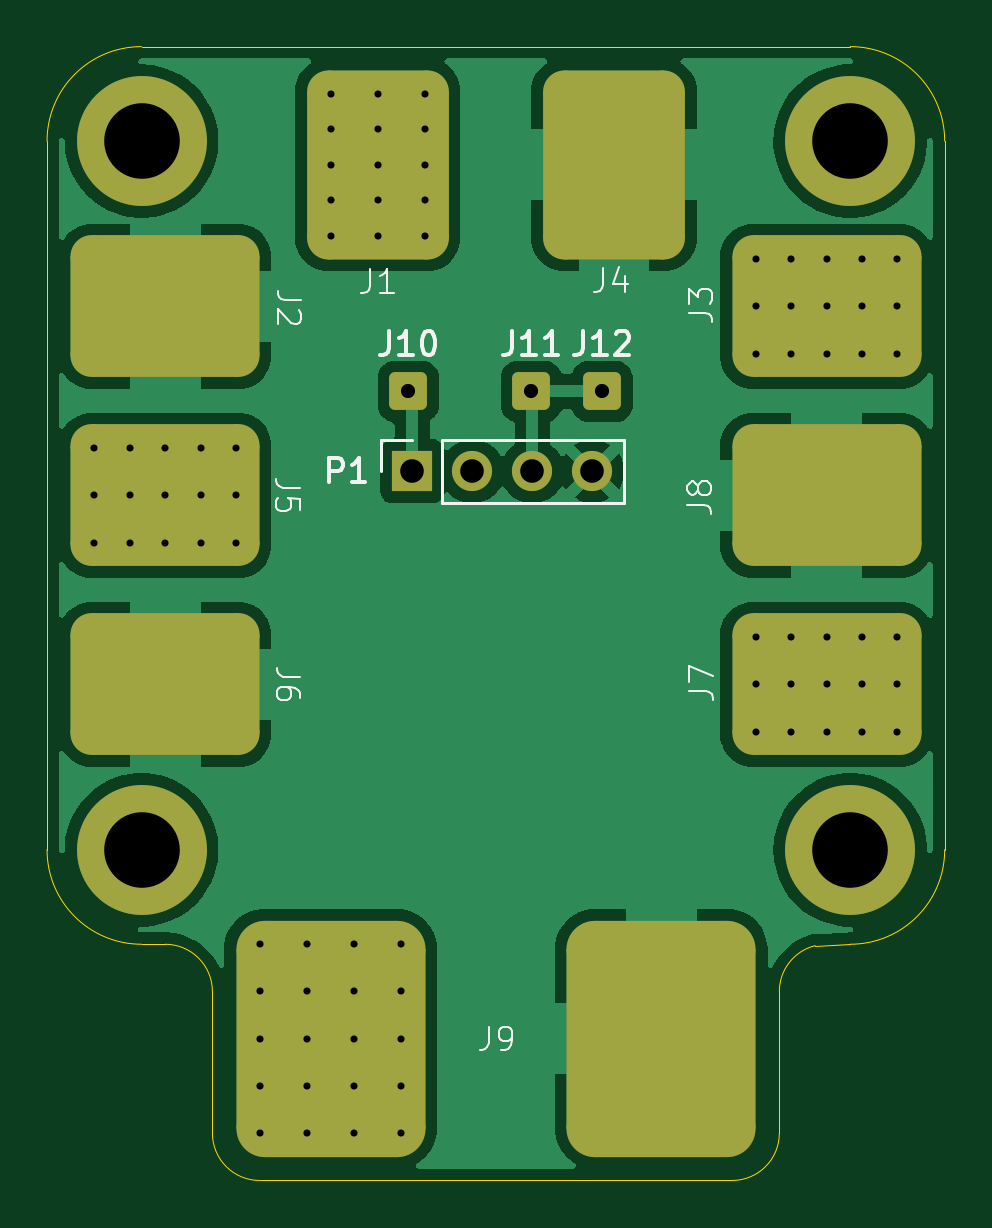
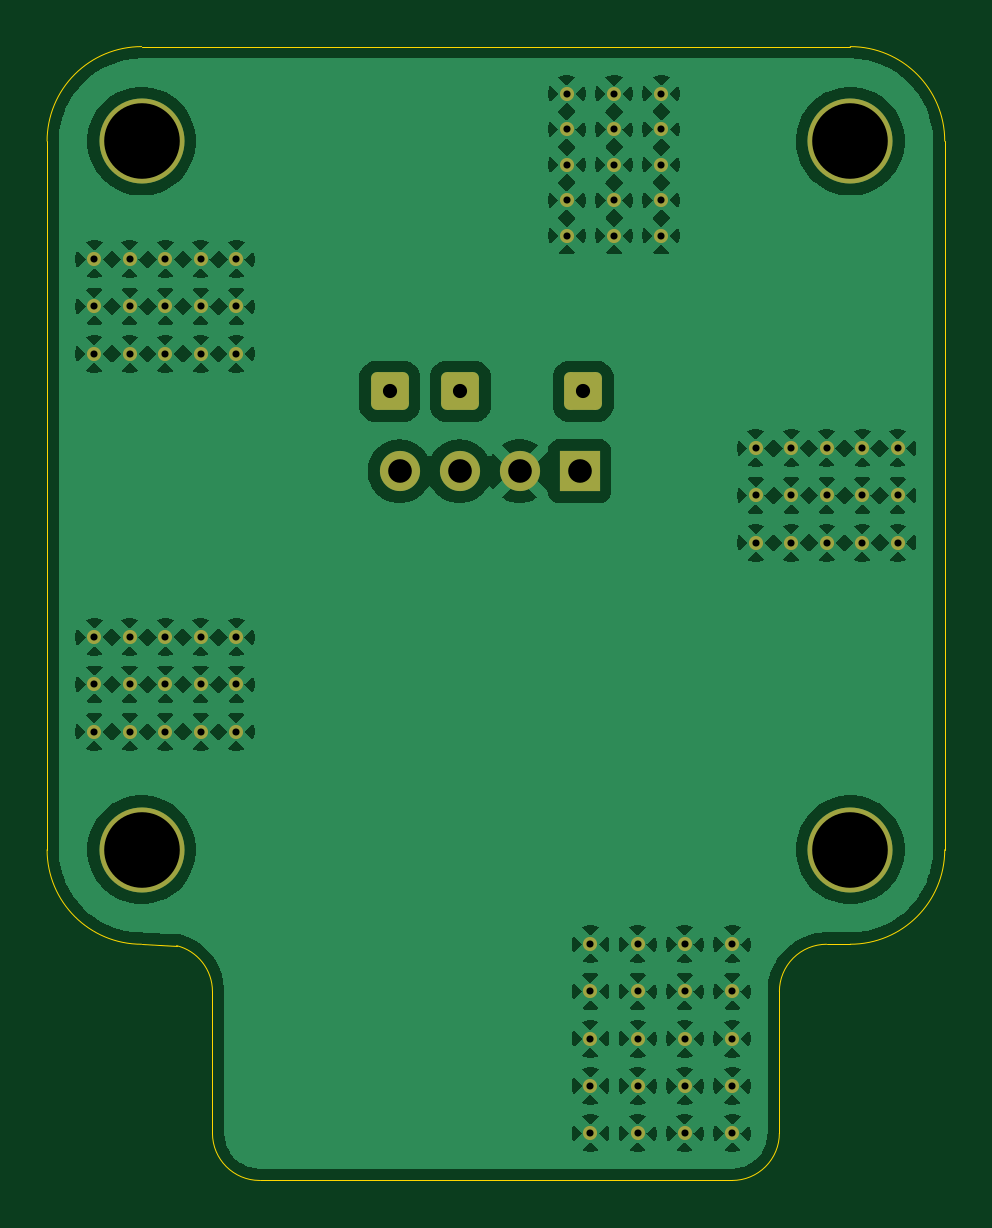
Circuit board: 11 layer files. Board 38.0 x 48.0 mm.
- bottom_copper: power-board-B_Cu.gbr (154360 bytes)
- bottom_mask: power-board-B_Mask.gbr (3676 bytes)
- paste: power-board-B_Paste.gbr (454 bytes)
- bottom_silk: power-board-B_Silkscreen.gbr (455 bytes)
- outline: power-board-Edge_Cuts.gbr (1512 bytes)
- top_copper: power-board-F_Cu.gbr (45897 bytes)
- top_mask: power-board-F_Mask.gbr (4591 bytes)
- paste: power-board-F_Paste.gbr (1847 bytes)
- top_silk: power-board-F_Silkscreen.gbr (12660 bytes)
- drill: power-board-NPTH.drl (269 bytes)
- drill: power-board-PTH.drl (1622 bytes)

=== bottom_copper: power-board-B_Cu.gbr (154360 bytes, source omitted) ===
=== bottom_mask: power-board-B_Mask.gbr ===
%TF.GenerationSoftware,KiCad,Pcbnew,9.0.4*%
%TF.CreationDate,2025-09-29T17:30:01-04:00*%
%TF.ProjectId,power-board,706f7765-722d-4626-9f61-72642e6b6963,rev?*%
%TF.SameCoordinates,Original*%
%TF.FileFunction,Soldermask,Bot*%
%TF.FilePolarity,Negative*%
%FSLAX46Y46*%
G04 Gerber Fmt 4.6, Leading zero omitted, Abs format (unit mm)*
G04 Created by KiCad (PCBNEW 9.0.4) date 2025-09-29 17:30:01*
%MOMM*%
%LPD*%
G01*
G04 APERTURE LIST*
G04 Aperture macros list*
%AMRoundRect*
0 Rectangle with rounded corners*
0 $1 Rounding radius*
0 $2 $3 $4 $5 $6 $7 $8 $9 X,Y pos of 4 corners*
0 Add a 4 corners polygon primitive as box body*
4,1,4,$2,$3,$4,$5,$6,$7,$8,$9,$2,$3,0*
0 Add four circle primitives for the rounded corners*
1,1,$1+$1,$2,$3*
1,1,$1+$1,$4,$5*
1,1,$1+$1,$6,$7*
1,1,$1+$1,$8,$9*
0 Add four rect primitives between the rounded corners*
20,1,$1+$1,$2,$3,$4,$5,0*
20,1,$1+$1,$4,$5,$6,$7,0*
20,1,$1+$1,$6,$7,$8,$9,0*
20,1,$1+$1,$8,$9,$2,$3,0*%
G04 Aperture macros list end*
%ADD10C,0.600000*%
%ADD11RoundRect,0.250000X-0.550000X-0.550000X0.550000X-0.550000X0.550000X0.550000X-0.550000X0.550000X0*%
%ADD12C,3.600000*%
%ADD13C,1.700000*%
%ADD14R,1.700000X1.700000*%
G04 APERTURE END LIST*
D10*
%TO.C,J9*%
X75000000Y-84000000D03*
X75000000Y-86000000D03*
X75000000Y-88000000D03*
X75000000Y-90000000D03*
X75000000Y-92000000D03*
X77000000Y-84000000D03*
X77000000Y-86000000D03*
X77000000Y-88000000D03*
X77000000Y-90000000D03*
X77000000Y-92000000D03*
X79000000Y-84000000D03*
X79000000Y-86000000D03*
X79000000Y-88000000D03*
X79000000Y-90000000D03*
X79000000Y-92000000D03*
X81000000Y-84000000D03*
X81000000Y-86000000D03*
X81000000Y-88000000D03*
X81000000Y-90000000D03*
X81000000Y-92000000D03*
%TD*%
D11*
%TO.C,J11*%
X86500000Y-60600000D03*
%TD*%
D12*
%TO.C,H4*%
X100000000Y-80000000D03*
%TD*%
D11*
%TO.C,J12*%
X89500000Y-60600000D03*
%TD*%
D10*
%TO.C,J5*%
X68000000Y-67000000D03*
X69500000Y-67000000D03*
X71000000Y-67000000D03*
X72500000Y-67000000D03*
X74000000Y-67000000D03*
X68000000Y-65000000D03*
X69500000Y-65000000D03*
X71000000Y-65000000D03*
X72500000Y-65000000D03*
X74000000Y-65000000D03*
X68000000Y-63000000D03*
X69500000Y-63000000D03*
X71000000Y-63000000D03*
X72500000Y-63000000D03*
X74000000Y-63000000D03*
%TD*%
%TO.C,J7*%
X102000000Y-71000000D03*
X100500000Y-71000000D03*
X99000000Y-71000000D03*
X97500000Y-71000000D03*
X96000000Y-71000000D03*
X102000000Y-73000000D03*
X100500000Y-73000000D03*
X99000000Y-73000000D03*
X97500000Y-73000000D03*
X96000000Y-73000000D03*
X102000000Y-75000000D03*
X100500000Y-75000000D03*
X99000000Y-75000000D03*
X97500000Y-75000000D03*
X96000000Y-75000000D03*
%TD*%
%TO.C,J3*%
X102000000Y-55000000D03*
X100500000Y-55000000D03*
X99000000Y-55000000D03*
X97500000Y-55000000D03*
X96000000Y-55000000D03*
X102000000Y-57000000D03*
X100500000Y-57000000D03*
X99000000Y-57000000D03*
X97500000Y-57000000D03*
X96000000Y-57000000D03*
X102000000Y-59000000D03*
X100500000Y-59000000D03*
X99000000Y-59000000D03*
X97500000Y-59000000D03*
X96000000Y-59000000D03*
%TD*%
D12*
%TO.C,H1*%
X70000000Y-50000000D03*
%TD*%
D13*
%TO.C,P1*%
X89080000Y-63975000D03*
X86540000Y-63975000D03*
X84000000Y-63975000D03*
D14*
X81460000Y-63975000D03*
%TD*%
D10*
%TO.C,J1*%
X78000000Y-48000000D03*
X78000000Y-49500000D03*
X78000000Y-51000000D03*
X78000000Y-52500000D03*
X78000000Y-54000000D03*
X80000000Y-48000000D03*
X80000000Y-49500000D03*
X80000000Y-51000000D03*
X80000000Y-52500000D03*
X80000000Y-54000000D03*
X82000000Y-48000000D03*
X82000000Y-49500000D03*
X82000000Y-51000000D03*
X82000000Y-52500000D03*
X82000000Y-54000000D03*
%TD*%
D12*
%TO.C,H2*%
X100000000Y-50000000D03*
%TD*%
D11*
%TO.C,J10*%
X81300000Y-60600000D03*
%TD*%
D12*
%TO.C,H3*%
X70000000Y-80000000D03*
%TD*%
M02*

=== paste: power-board-B_Paste.gbr ===
%TF.GenerationSoftware,KiCad,Pcbnew,9.0.4*%
%TF.CreationDate,2025-09-29T17:30:01-04:00*%
%TF.ProjectId,power-board,706f7765-722d-4626-9f61-72642e6b6963,rev?*%
%TF.SameCoordinates,Original*%
%TF.FileFunction,Paste,Bot*%
%TF.FilePolarity,Positive*%
%FSLAX46Y46*%
G04 Gerber Fmt 4.6, Leading zero omitted, Abs format (unit mm)*
G04 Created by KiCad (PCBNEW 9.0.4) date 2025-09-29 17:30:01*
%MOMM*%
%LPD*%
G01*
G04 APERTURE LIST*
G04 APERTURE END LIST*
M02*

=== bottom_silk: power-board-B_Silkscreen.gbr ===
%TF.GenerationSoftware,KiCad,Pcbnew,9.0.4*%
%TF.CreationDate,2025-09-29T17:30:01-04:00*%
%TF.ProjectId,power-board,706f7765-722d-4626-9f61-72642e6b6963,rev?*%
%TF.SameCoordinates,Original*%
%TF.FileFunction,Legend,Bot*%
%TF.FilePolarity,Positive*%
%FSLAX46Y46*%
G04 Gerber Fmt 4.6, Leading zero omitted, Abs format (unit mm)*
G04 Created by KiCad (PCBNEW 9.0.4) date 2025-09-29 17:30:01*
%MOMM*%
%LPD*%
G01*
G04 APERTURE LIST*
G04 APERTURE END LIST*
M02*

=== outline: power-board-Edge_Cuts.gbr ===
%TF.GenerationSoftware,KiCad,Pcbnew,9.0.4*%
%TF.CreationDate,2025-09-29T17:30:01-04:00*%
%TF.ProjectId,power-board,706f7765-722d-4626-9f61-72642e6b6963,rev?*%
%TF.SameCoordinates,Original*%
%TF.FileFunction,Profile,NP*%
%FSLAX46Y46*%
G04 Gerber Fmt 4.6, Leading zero omitted, Abs format (unit mm)*
G04 Created by KiCad (PCBNEW 9.0.4) date 2025-09-29 17:30:01*
%MOMM*%
%LPD*%
G01*
G04 APERTURE LIST*
%TA.AperFunction,Profile*%
%ADD10C,0.050000*%
%TD*%
G04 APERTURE END LIST*
D10*
X104000000Y-80000000D02*
G75*
G02*
X100000000Y-84000000I-4000000J0D01*
G01*
X71000000Y-84000000D02*
X70000000Y-84000000D01*
X70000000Y-84000000D02*
G75*
G02*
X66000000Y-80000000I0J4000000D01*
G01*
X104000000Y-50000000D02*
X104000000Y-80000000D01*
X66000000Y-50000000D02*
G75*
G02*
X70000000Y-46000000I4000000J0D01*
G01*
X73000000Y-86000000D02*
X73000000Y-92000000D01*
X66000000Y-80000000D02*
X66000000Y-78000000D01*
X75000000Y-94000000D02*
G75*
G02*
X73000000Y-92000000I0J2000000D01*
G01*
X97000000Y-92000000D02*
G75*
G02*
X95000000Y-94000000I-2000000J0D01*
G01*
X66000000Y-78000000D02*
X66000000Y-50000000D01*
X97000000Y-86000000D02*
G75*
G02*
X98514929Y-84059715I2000000J0D01*
G01*
X100000000Y-84000000D02*
X98514929Y-84059715D01*
X70000000Y-46000000D02*
X100000000Y-46000000D01*
X100000000Y-46000000D02*
G75*
G02*
X104000000Y-50000000I0J-4000000D01*
G01*
X97000000Y-92000000D02*
X97000000Y-86000000D01*
X75000000Y-94000000D02*
X95000000Y-94000000D01*
X71000000Y-84000000D02*
G75*
G02*
X73000000Y-86000000I0J-2000000D01*
G01*
M02*

=== top_copper: power-board-F_Cu.gbr (45897 bytes, source omitted) ===
=== top_mask: power-board-F_Mask.gbr ===
%TF.GenerationSoftware,KiCad,Pcbnew,9.0.4*%
%TF.CreationDate,2025-09-29T17:30:01-04:00*%
%TF.ProjectId,power-board,706f7765-722d-4626-9f61-72642e6b6963,rev?*%
%TF.SameCoordinates,Original*%
%TF.FileFunction,Soldermask,Top*%
%TF.FilePolarity,Negative*%
%FSLAX46Y46*%
G04 Gerber Fmt 4.6, Leading zero omitted, Abs format (unit mm)*
G04 Created by KiCad (PCBNEW 9.0.4) date 2025-09-29 17:30:01*
%MOMM*%
%LPD*%
G01*
G04 APERTURE LIST*
G04 Aperture macros list*
%AMRoundRect*
0 Rectangle with rounded corners*
0 $1 Rounding radius*
0 $2 $3 $4 $5 $6 $7 $8 $9 X,Y pos of 4 corners*
0 Add a 4 corners polygon primitive as box body*
4,1,4,$2,$3,$4,$5,$6,$7,$8,$9,$2,$3,0*
0 Add four circle primitives for the rounded corners*
1,1,$1+$1,$2,$3*
1,1,$1+$1,$4,$5*
1,1,$1+$1,$6,$7*
1,1,$1+$1,$8,$9*
0 Add four rect primitives between the rounded corners*
20,1,$1+$1,$2,$3,$4,$5,0*
20,1,$1+$1,$4,$5,$6,$7,0*
20,1,$1+$1,$6,$7,$8,$9,0*
20,1,$1+$1,$8,$9,$2,$3,0*%
G04 Aperture macros list end*
%ADD10RoundRect,1.200000X-2.800000X-3.800000X2.800000X-3.800000X2.800000X3.800000X-2.800000X3.800000X0*%
%ADD11C,0.600000*%
%ADD12RoundRect,0.900000X3.100000X-2.100000X3.100000X2.100000X-3.100000X2.100000X-3.100000X-2.100000X0*%
%ADD13RoundRect,0.900000X-2.100000X-3.100000X2.100000X-3.100000X2.100000X3.100000X-2.100000X3.100000X0*%
%ADD14RoundRect,0.250000X-0.550000X-0.550000X0.550000X-0.550000X0.550000X0.550000X-0.550000X0.550000X0*%
%ADD15C,5.500000*%
%ADD16C,3.600000*%
%ADD17RoundRect,0.900000X-3.100000X2.100000X-3.100000X-2.100000X3.100000X-2.100000X3.100000X2.100000X0*%
%ADD18C,1.700000*%
%ADD19R,1.700000X1.700000*%
G04 APERTURE END LIST*
D10*
%TO.C,J9*%
X78000000Y-88000000D03*
X92000000Y-88000000D03*
D11*
X75000000Y-84000000D03*
X75000000Y-86000000D03*
X75000000Y-88000000D03*
X75000000Y-90000000D03*
X75000000Y-92000000D03*
X77000000Y-84000000D03*
X77000000Y-86000000D03*
X77000000Y-88000000D03*
X77000000Y-90000000D03*
X77000000Y-92000000D03*
X79000000Y-84000000D03*
X79000000Y-86000000D03*
X79000000Y-88000000D03*
X79000000Y-90000000D03*
X79000000Y-92000000D03*
X81000000Y-84000000D03*
X81000000Y-86000000D03*
X81000000Y-88000000D03*
X81000000Y-90000000D03*
X81000000Y-92000000D03*
%TD*%
D12*
%TO.C,J8*%
X99000000Y-65000000D03*
%TD*%
%TO.C,J6*%
X71000000Y-73000000D03*
%TD*%
D13*
%TO.C,J4*%
X90000000Y-51000000D03*
%TD*%
D12*
%TO.C,J2*%
X71000000Y-57000000D03*
%TD*%
D14*
%TO.C,J11*%
X86500000Y-60600000D03*
%TD*%
D15*
%TO.C,H4*%
X100000000Y-80000000D03*
D16*
X100000000Y-80000000D03*
%TD*%
D14*
%TO.C,J12*%
X89500000Y-60600000D03*
%TD*%
D11*
%TO.C,J5*%
X68000000Y-67000000D03*
X69500000Y-67000000D03*
X71000000Y-67000000D03*
X72500000Y-67000000D03*
X74000000Y-67000000D03*
X68000000Y-65000000D03*
X69500000Y-65000000D03*
X71000000Y-65000000D03*
X72500000Y-65000000D03*
X74000000Y-65000000D03*
X68000000Y-63000000D03*
X69500000Y-63000000D03*
X71000000Y-63000000D03*
X72500000Y-63000000D03*
X74000000Y-63000000D03*
D17*
X71000000Y-65000000D03*
%TD*%
D11*
%TO.C,J7*%
X102000000Y-71000000D03*
X100500000Y-71000000D03*
X99000000Y-71000000D03*
X97500000Y-71000000D03*
X96000000Y-71000000D03*
X102000000Y-73000000D03*
X100500000Y-73000000D03*
X99000000Y-73000000D03*
X97500000Y-73000000D03*
X96000000Y-73000000D03*
X102000000Y-75000000D03*
X100500000Y-75000000D03*
X99000000Y-75000000D03*
X97500000Y-75000000D03*
X96000000Y-75000000D03*
D12*
X99000000Y-73000000D03*
%TD*%
D11*
%TO.C,J3*%
X102000000Y-55000000D03*
X100500000Y-55000000D03*
X99000000Y-55000000D03*
X97500000Y-55000000D03*
X96000000Y-55000000D03*
X102000000Y-57000000D03*
X100500000Y-57000000D03*
X99000000Y-57000000D03*
X97500000Y-57000000D03*
X96000000Y-57000000D03*
X102000000Y-59000000D03*
X100500000Y-59000000D03*
X99000000Y-59000000D03*
X97500000Y-59000000D03*
X96000000Y-59000000D03*
D12*
X99000000Y-57000000D03*
%TD*%
D15*
%TO.C,H1*%
X70000000Y-50000000D03*
D16*
X70000000Y-50000000D03*
%TD*%
D18*
%TO.C,P1*%
X89080000Y-63975000D03*
X86540000Y-63975000D03*
X84000000Y-63975000D03*
D19*
X81460000Y-63975000D03*
%TD*%
D13*
%TO.C,J1*%
X80000000Y-51000000D03*
D11*
X78000000Y-48000000D03*
X78000000Y-49500000D03*
X78000000Y-51000000D03*
X78000000Y-52500000D03*
X78000000Y-54000000D03*
X80000000Y-48000000D03*
X80000000Y-49500000D03*
X80000000Y-51000000D03*
X80000000Y-52500000D03*
X80000000Y-54000000D03*
X82000000Y-48000000D03*
X82000000Y-49500000D03*
X82000000Y-51000000D03*
X82000000Y-52500000D03*
X82000000Y-54000000D03*
%TD*%
D15*
%TO.C,H2*%
X100000000Y-50000000D03*
D16*
X100000000Y-50000000D03*
%TD*%
D14*
%TO.C,J10*%
X81300000Y-60600000D03*
%TD*%
D15*
%TO.C,H3*%
X70000000Y-80000000D03*
D16*
X70000000Y-80000000D03*
%TD*%
M02*

=== paste: power-board-F_Paste.gbr (1847 bytes, source withheld) ===
=== top_silk: power-board-F_Silkscreen.gbr (12660 bytes, source omitted) ===
=== drill: power-board-NPTH.drl ===
M48
; DRILL file {KiCad 9.0.4} date 2025-09-29T17:33:03-0400
; FORMAT={-:-/ absolute / metric / decimal}
; #@! TF.CreationDate,2025-09-29T17:33:03-04:00
; #@! TF.GenerationSoftware,Kicad,Pcbnew,9.0.4
; #@! TF.FileFunction,NonPlated,1,2,NPTH
FMAT,2
METRIC
%
G90
G05
M30

=== drill: power-board-PTH.drl ===
M48
; DRILL file {KiCad 9.0.4} date 2025-09-29T17:33:03-0400
; FORMAT={-:-/ absolute / metric / decimal}
; #@! TF.CreationDate,2025-09-29T17:33:03-04:00
; #@! TF.GenerationSoftware,Kicad,Pcbnew,9.0.4
; #@! TF.FileFunction,Plated,1,2,PTH
FMAT,2
METRIC
; #@! TA.AperFunction,Plated,PTH,ComponentDrill
T1C0.300
; #@! TA.AperFunction,Plated,PTH,ComponentDrill
T2C0.600
; #@! TA.AperFunction,Plated,PTH,ComponentDrill
T3C1.000
; #@! TA.AperFunction,Plated,PTH,ComponentDrill
T4C3.200
%
G90
G05
T1
X68.0Y-63.0
X68.0Y-65.0
X68.0Y-67.0
X69.5Y-63.0
X69.5Y-65.0
X69.5Y-67.0
X71.0Y-63.0
X71.0Y-65.0
X71.0Y-67.0
X72.5Y-63.0
X72.5Y-65.0
X72.5Y-67.0
X74.0Y-63.0
X74.0Y-65.0
X74.0Y-67.0
X75.0Y-84.0
X75.0Y-86.0
X75.0Y-88.0
X75.0Y-90.0
X75.0Y-92.0
X77.0Y-84.0
X77.0Y-86.0
X77.0Y-88.0
X77.0Y-90.0
X77.0Y-92.0
X78.0Y-48.0
X78.0Y-49.5
X78.0Y-51.0
X78.0Y-52.5
X78.0Y-54.0
X79.0Y-84.0
X79.0Y-86.0
X79.0Y-88.0
X79.0Y-90.0
X79.0Y-92.0
X80.0Y-48.0
X80.0Y-49.5
X80.0Y-51.0
X80.0Y-52.5
X80.0Y-54.0
X81.0Y-84.0
X81.0Y-86.0
X81.0Y-88.0
X81.0Y-90.0
X81.0Y-92.0
X82.0Y-48.0
X82.0Y-49.5
X82.0Y-51.0
X82.0Y-52.5
X82.0Y-54.0
X96.0Y-55.0
X96.0Y-57.0
X96.0Y-59.0
X96.0Y-71.0
X96.0Y-73.0
X96.0Y-75.0
X97.5Y-55.0
X97.5Y-57.0
X97.5Y-59.0
X97.5Y-71.0
X97.5Y-73.0
X97.5Y-75.0
X99.0Y-55.0
X99.0Y-57.0
X99.0Y-59.0
X99.0Y-71.0
X99.0Y-73.0
X99.0Y-75.0
X100.5Y-55.0
X100.5Y-57.0
X100.5Y-59.0
X100.5Y-71.0
X100.5Y-73.0
X100.5Y-75.0
X102.0Y-55.0
X102.0Y-57.0
X102.0Y-59.0
X102.0Y-71.0
X102.0Y-73.0
X102.0Y-75.0
T2
X81.3Y-60.6
X86.5Y-60.6
X89.5Y-60.6
T3
X81.46Y-63.975
X84.0Y-63.975
X86.54Y-63.975
X89.08Y-63.975
T4
X70.0Y-50.0
X70.0Y-80.0
X100.0Y-50.0
X100.0Y-80.0
M30

